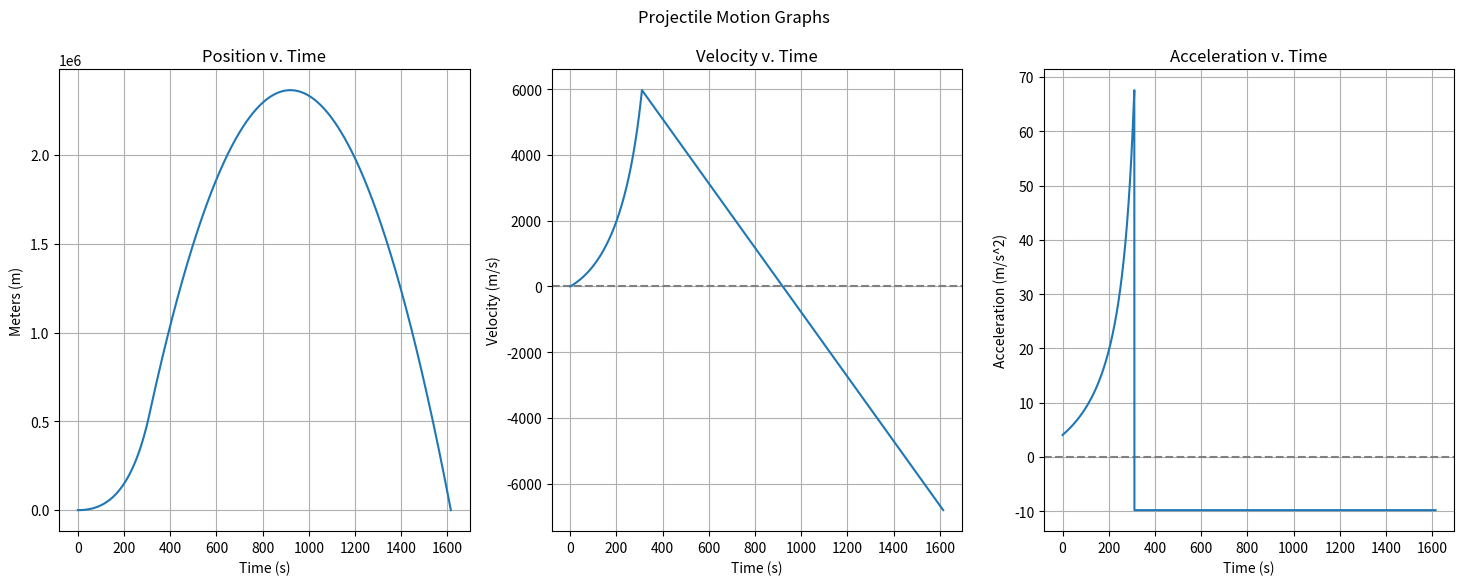

This figure's Python source:
import matplotlib.pyplot as plt
import numpy as np

class Rocket():
    def __init__(self, rocketMass, fuelMass, rateOfConsumption, thrust, secondIncrement=0.01, gravity=-9.8, time=0.0, height=0.0):
        self.gravity = gravity
        self.rocketMass = rocketMass # grams
        self.fuelMass = fuelMass # grams
        self.rateOfConsumption = rateOfConsumption # grams/second
        self.thrust = thrust # Newtons
        self.currentMass = rocketMass + fuelMass # grams
        self.secondIncrement = secondIncrement # seconds
        self.time = time # seconds
        self.height = height # meters
        self.counter = 0
        self.velocity = 0
        self.time2 = time
        self.acceleration = 0

    @staticmethod
    def inKg(grams):
        return grams / 1000

    @staticmethod
    def inNewtons(grams):
        kg = Rocket.inKg(grams)
        return kg * 9.8

    def calcAcceleration(self):
        if self.currentMass >= self.rocketMass:
            self.acceleration = (self.thrust - Rocket.inNewtons(self.currentMass)) / Rocket.inKg(self.currentMass)
            return self.acceleration
        else:
            self.acceleration = -9.8
            return self.acceleration

    def calcCurrentMass(self):
        if self.currentMass >= self.rocketMass:
            self.currentMass = self.rocketMass + (self.fuelMass - (self.rateOfConsumption * self.time))
        return self.currentMass

    def incrementTime(self):
        self.time += self.secondIncrement

class Simulation():
    def __init__(self, rocket):
        self.rocket = rocket

    def runSim(self):
        times = []
        heights = []
        velocities = []
        accelerations = []
        masses = []
        while(self.rocket.height >= 0):
            masses.append(self.rocket.calcCurrentMass())
            times.append(self.rocket.time)
            accelerations.append(self.rocket.calcAcceleration())
            if len(velocities) > 0:
                self.rocket.velocity = velocities[-1] + (accelerations[-1] * self.rocket.secondIncrement)
            else:
                self.rocket.velocity = 0
            velocities.append(self.rocket.velocity)
            if len(heights) > 0:
                self.rocket.height = heights[-1] + (velocities[-1] * self.rocket.secondIncrement) + (.5 * accelerations[-1] * (self.rocket.secondIncrement**2))
            else:
                self.rocket.height = 0
            heights.append(self.rocket.height)
            self.rocket.incrementTime()

        fig, (pt, vt, at) = plt.subplots(1, 3, sharex=True)
        xmin = 0
        # pt.set(xlim=(xmin, xmax))
        pt.set_title("Position v. Time")
        pt.set_xlabel("Time (s)")
        pt.set_ylabel("Meters (m)")
        pt.grid()

        vt.set_title("Velocity v. Time")
        vt.axhline(color='grey', linestyle="--")
        vt.set_xlabel("Time (s)")
        vt.set_ylabel("Velocity (m/s)")
        vt.grid()

        at.set_title("Acceleration v. Time")
        at.axhline(color='grey', linestyle="--")
        at.set_xlabel("Time (s)")
        at.set_ylabel("Acceleration (m/s^2)")
        at.grid()

        fig.suptitle("Projectile Motion Graphs")
        
        pt.plot(times, heights)
        vt.plot(times, velocities)
        at.plot(times, accelerations)

        fig.set_size_inches(18, 6)
        fig.set_dpi(100)
        plt.savefig("RocketGraphs_Other")
        plt.show()
        plt.close()

# https://en.wikipedia.org/wiki/Falcon_9#:~:text=Falcon%209%20is%20a%20partially,RP%2D1)%20as%20propellants.
# (rocketMass (g), fuelMass (g), rateOfConsumption (g/s), thrust (N), secondIncrement=0.01):
falcon = Rocket(98286580, 450767420, 1451496, 7607000)
rocket = Rocket(800, 100, 50, 9)
sim = Simulation(falcon)
sim.runSim()
